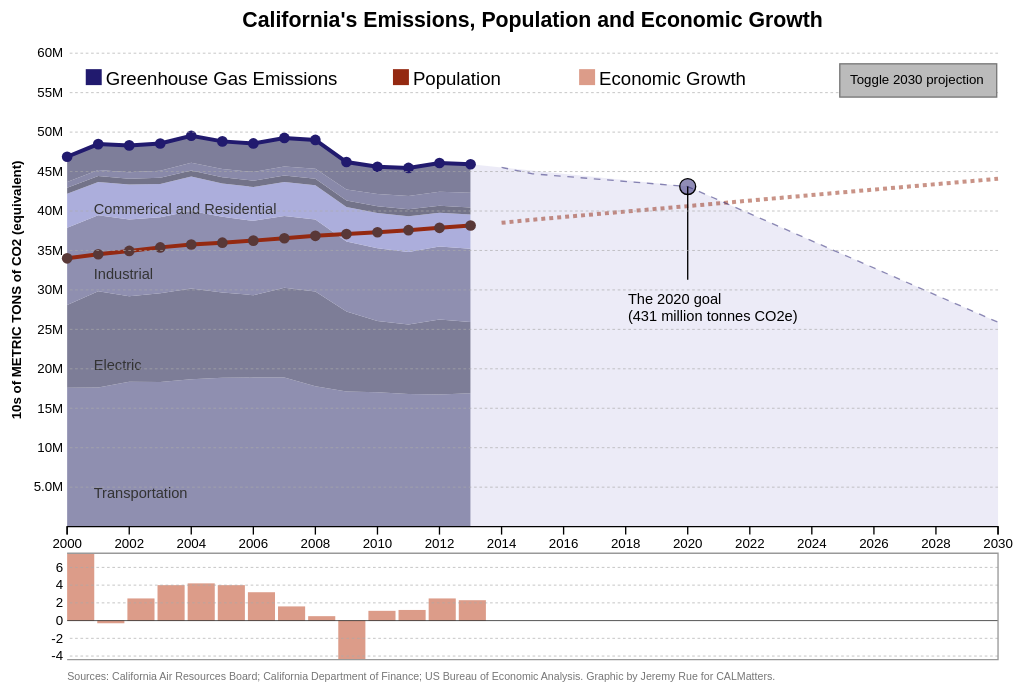
D3 v3 page, settled after 360 driven frames (6 s of simulated time); the page loaded 1 data file(s).




        var lineChart = {

            width       : 770,
            height      : 516,
            margin      : {top:40, right:15, bottom:120, left:55},
            xAxisSpacer : 30,

            pop         : [],
            stackedData : [],
            stack       : d3.layout.stack().offset("zero").values(function(d){ return d.values; }),

            svg         : {},
            g           : {}, //greenhouse stack
            p           : {}, //population group
            gl          : {}, //greenhouse line
            gdp         : {}, //gdp bars
            buttons     : {},
            popLine     : d3.svg.line().interpolate("linear"),
            ggLine      : d3.svg.line().interpolate("linear"),
            area        : d3.svg.area(),
            bars        : {},
            dots        : {},
            navigation  : {},
            projection  : true,

            colorScale  : d3.scale.ordinal(),
            xScale      : d3.time.scale(),
            yScale      : d3.scale.linear(),
            gdpYScale   : d3.scale.linear(),
            gdpXScale   : d3.scale.ordinal(),
            xAxis       : d3.svg.axis().orient("bottom").ticks(20),
            yAxis       : d3.svg.axis().orient("left").ticks(20),
            gdpAxis     : d3.svg.axis().orient("left").ticks(5),
            popYAxis    : d3.svg.axis().orient("right").ticks(10),
            parseDate   : d3.time.format("%Y").parse,

            axisCreated : false,

            init: function(){

                //local reference to this
                var _that = this;

                //create SVG
                this.svg = d3.select("#chart")
                    .append("svg")
                    .attr("class", "multi")
                    .attr("width", "100%")
                    .attr("height", "100%")
                    .attr("preserveAspectRatio", "xMinYMin")
                    .attr("viewBox", "0 0 " + this.width + " " + this.height);

                //readjust margins for convenience
                this.width  = this.width - this.margin.left - this.margin.right;
                this.height = this.height - this.margin.top - this.margin.bottom;

                //create grouping for chart
                this.g = this.svg.append("g")
                    .attr("class", "greenhouseStack greenhouse")
                    .attr("transform", "translate(" + this.margin.left + "," + this.margin.top + ")");

                this.p = this.svg.append("g")
                    .attr("class", "poulationChart")
                    .attr("transform", "translate(" + this.margin.left + "," + this.margin.top + ")");

                this.gl = this.svg.append("g")
                    .attr("class", "greenhouseLineChart greenhouse")
                    .attr("transform", "translate(" + this.margin.left + "," + this.margin.top + ")");

                this.gdp = this.svg.append("g")
                    .attr("class", "gdpchart")
                    .attr("transform", "translate(" + this.margin.left + "," + (this.margin.top + this.height + this.xAxisSpacer - 10) + ")");

                //kick things off
                d3.csv("pop.csv", function(error, pop){

                        pop.forEach(function(d, i){
                            d.population = +d.population;
                            d.greenhouse = +d.greenhouse/10;
                            d.per = +d.per;//per person
                            d.year = _that.parseDate(d.year);
                            d.GDP = +d.GDP;
                        });

                        //stack data based on headers
                        _that.stackedData.push({key: "Transportation", values: pop.map(function(d,i){ return {year: d.year, y:+d["Transportation"] * 100000};}).filter(function(d){ return d.y > 0;})});
                        _that.stackedData.push({key: "Electric", values: pop.map(function(d,i){ return {year: d.year, y:+d["Electric"] * 100000};}).filter(function(d){ return d.y > 0;})});
                        _that.stackedData.push({key: "Industrial", values: pop.map(function(d,i){ return {year: d.year, y:+d["Industrial"] * 100000};}).filter(function(d){ return d.y > 0;})});
                        _that.stackedData.push({key: "Commerical and Residential", values: pop.map(function(d,i){ return {year: d.year, y:+d["Commercial and Residential"] * 100000};}).filter(function(d){ return d.y > 0;})});
                        _that.stackedData.push({key: "Recycling and Waste", values: pop.map(function(d,i){ return {year: d.year, y:+d["Recycling and Waste"] * 100000};}).filter(function(d){ return d.y > 0;})});
                        _that.stackedData.push({key: "High GWP", values: pop.map(function(d,i){ return {year: d.year, y:+d["High GWP"] * 100000};}).filter(function(d){ return d.y > 0;})});
                        _that.stackedData.push({key: "Agriculture", values: pop.map(function(d,i){ return {year: d.year, y:+d["Agriculture"] * 100000};}).filter(function(d){ return d.y > 0;})});
                        _that.stackedData = _that.stack(_that.stackedData);

                        //make a global copy of the data
                        _that.pop = pop.slice();

                        //apply d3 stack to all data hierarchy
                        //_that.stackData();

                        //now start building the chart
                        _that.setScales(_that.pop, _that.parseDate("2030"));

                });

                //credit
                this.svg.append("g")
                  .attr("class", "credit")
                  .attr("transform", "translate(" + this.margin.left + "," + (this.margin.top + this.height + this.margin.bottom - 5) + ")") 
                  .append("text")
                  .text("Sources: California Air Resources Board; California Department of Finance; US Bureau of Economic Analysis. Graphic by Jeremy Rue for CALMatters.")
                  .style({"font":"8px sans-serif", "fill":"#767676"});

                //headline
                this.svg.append("g")
                    .attr("class", "headline")
                    .attr("transform", "translate(" + (this.margin.left + (this.width/2)) + ", 15)")
                    .append("text")
                    .attr("text-anchor", "middle")
                    .attr("dominant-baseline", "central")
                    .text("California's Emissions, Population and Economic Growth")
                    .style({"font":"16px sans-serif", "font-weight": 800});

            },


            redrawGraph: function(){

                var _that       = this,
                   lastDataItem = this.stackedData[this.stackedData.length - 1];

                d3.selectAll(".line")
                    .transition()
                    .duration(800)
                    .attr("d", function(d){ return _that.area(d.values) });

                d3.selectAll(".greenhouseLine")
                    .transition()
                    .duration(800)
                    .attr("d", this.ggLine);

                d3.selectAll(".poulationLine")
                    .transition()
                    .duration(800)
                    .attr("d", this.popLine);

                d3.selectAll(".bars")
                    .transition()
                    .duration(800)
                    .attr("x", function(d){ return _that.gdpXScale(d.year); })
                    .attr("width", function(d){ return _that.gdpXScale.rangeBand(); });

                d3.selectAll(".predicted")
                    .transition()
                    .duration(800)
                    .attr("d", this.area(
                        [
                            {year:this.parseDate("2013"), y:lastDataItem.values[lastDataItem.values.length - 1].y0 + lastDataItem.values[lastDataItem.values.length - 1].y, y0:0 },
                            {year:this.parseDate("2020"), y:43100000, y0:0 },
                            {year:this.parseDate("2030"), y:25900000, y0:0 }
                        ]
                    ))
                    .each("end", function(){
                        _that.projection = !_that.projection;
                    });

                d3.selectAll(".dot")
                    .transition()
                    .duration(800)
                    .attr("cx", function(d){ return _that.xScale(d.year); });

                d3.selectAll("g.annotation")
                    .transition()
                    .duration(800)
                    .attr("transform", "translate(" + this.xScale(this.parseDate("2020")) + "," + this.yScale(43100000) + ")");

            },


            drawGraph: function(){

                var _that = this;

                this.bars = this.g.selectAll("path")
                    .data(this.stackedData)
                    .enter();

                this.bars.append("path")
                    .attr("class", "line")
                    .attr("d", function(d){ return _that.area(d.values) })
                    .style("fill", function(d){ return _that.colorScale(d.key); })
                    .style({"opacity": 0.9});

                this.gl.append("path")
                    .attr("class", "greenhouseLine")
                    .datum(this.pop.filter(function(d){ return +d.year < new Date("2014").getTime();}))
                    .attr("d", this.ggLine)
                    .style({"fill":"none", "stroke":"#211A6E", "stroke-width":"3px"});

                this.gl.append("path")
                    .attr("class", "greenhouseLine")
                    .datum(this.pop.filter(function(d){ return +d.year > new Date("2013").getTime();}))
                    .attr("d", this.ggLine)
                    .style({"fill":"none", "stroke":"#211A6E", "stroke-width":"1px", "stroke-dasharray":"5,5", "opacity":0.5});


                //GDP bars at bottom
                this.gdp.selectAll(".bars")
                    .data(this.pop)
                    .enter()
                    .append("rect")
                    .attr("class", "bars")
                    .attr("x", function(d){ return _that.gdpXScale(d.year); })
                    .attr("y", function(d){ return _that.gdpYScale(Math.max(0, d.GDP)); })
                    .attr("width", function(d){ return _that.gdpXScale.rangeBand(); })
                    .attr("height", function(d){ return Math.abs(_that.gdpYScale(0) - _that.gdpYScale(d.GDP)); })
                    .attr("fill", "#DC9C89")
                    .on("mouseover", function(d){
                        
                        var h = _that.svg.node().getBoundingClientRect().height,
                            w = _that.svg.node().getBoundingClientRect().width,
                        wOffset = w/(_that.width + _that.margin.left + _that.margin.right),
                        hOffset = h/(_that.height + _that.margin.top + _that.margin.bottom);

                        var rect = d3.select(this).node().getBBox();

                        d3.select(this)
                            .style({"opacity":0.7, "cursor":"pointer"});

                        d3.select("#tooltip")
                            .style({"opacity":1, "top": ((_that.margin.top + _that.height + _that.xAxisSpacer + rect.y - 10) * hOffset) + "px", "left": ((_that.margin.left + (rect.x + (rect.width/2))) * wOffset) + "px" })
                            .html("<strong>California GDP change from " + (d.year.getFullYear() - 1) + " to " + d.year.getFullYear() + ": " + d.GDP + "%</strong>")
                            .classed("left", function(){ return _that.pop.indexOf(d) < 4 ? true : false; })
                            .classed("right", function(){ return _that.pop.indexOf(d) > 10 ? true : false; });
                    })
                    .on("mouseout", function(){
                        d3.select("#tooltip")
                            .style("opacity", 0);

                        d3.select(this)
                        .style({"opacity":1});
                    })

                var lastDataItem = this.stackedData[this.stackedData.length - 1];

                //projected area
                this.g.append("path")
                    .attr("class", "predicted")
                    .attr("d", this.area(
                        [
                            {year:this.parseDate("2013"), y:lastDataItem.values[lastDataItem.values.length - 1].y0 + lastDataItem.values[lastDataItem.values.length - 1].y, y0:0 },
                            {year:this.parseDate("2020"), y:43100000, y0:0 },
                            {year:this.parseDate("2030"), y:25900000, y0:0 }
                        ]
                    ))
                    .style({"fill":"#D9D7F0","opacity":0.5});



                //population line
                this.p.append("path")
                    .attr("class", "poulationLine")
                    .datum(this.pop.filter(function(d){ return +d.year < new Date("2014").getTime();}))
                    .attr("d", this.popLine)
                    .style({"fill":"none", "stroke":"#942911", "stroke-width":"3px"});

                //population line dotted
                this.p.append("path")
                    .attr("class", "poulationLine")
                    .datum(this.pop.filter(function(d){ return +d.year > new Date("2013").getTime();}))
                    .attr("d", this.popLine)
                    .style({"fill":"none", "stroke":"#942911", "stroke-width":"3px", "stroke-dasharray":"3,3", "opacity":0.5});

                this.p.selectAll("circle")
                    .data(this.pop.filter(function(d){ return +d.year < new Date("2014").getTime();}))
                    .enter()
                    .append("circle")
                    .attr("class", "dot")
                    .attr("cx", function(d){ return _that.xScale(d.year); })
                    .attr("cy", function(d){ return _that.yScale(d.population); })
                    .attr("r", 4)
                    //.style({"stroke":"#593837", "fill":"#fff","fill-opacity":0, "stroke-width":"1px", "cursor":"pointer"})
                    .style({"stroke":"none", "fill":"#593837","fill-opacity":1, "stroke-width":"1px", "cursor":"pointer"})
                    .on("mouseover", function(d){
                        
                        window.clearTimeout(window.timeout);

                        var h = _that.svg.node().getBoundingClientRect().height,
                            w = _that.svg.node().getBoundingClientRect().width,
                        wOffset = w/(_that.width + _that.margin.left + _that.margin.right),
                        hOffset = h/(_that.height + _that.margin.top + _that.margin.bottom);

                        var rect = d3.select(this).node().getBBox();

                        d3.select(this)
                            .style({"cursor":"pointer"});

                        d3.select("#tooltip")
                            .style({"opacity":1, "top": ((_that.margin.top + rect.y) * hOffset) + "px", "left": ((_that.margin.left + (rect.x + (rect.width/2))) * wOffset) + "px" })
                            .html("<strong>California Population:</strong> " + d3.format(",2f")(d.population ))
                            .classed("left", function(){ return _that.pop.indexOf(d) < 4 ? true : false; })
                            .classed("right", function(){ return _that.pop.indexOf(d) > 10 ? true : false; });
                        

                    })
                    .on("mouseout", function(){
                        window.timeout = window.setTimeout(function(){
                            d3.select("#tooltip")
                                .transition()
                                .duration(400)
                                .style("opacity", 0);
                        },1000)
                    });

                this.gl.selectAll("circle")
                    .data(this.pop.filter(function(d){ return +d.year < new Date("2014").getTime();}))
                    .enter()
                    .append("circle")
                    .attr("class", "dot")
                    .attr("cx", function(d){ return _that.xScale(d.year); })
                    .attr("cy", function(d){ return _that.yScale(d.greenhouse); })
                    .attr("r", 4)
                    .style({"stroke":"none", "fill":"#211A6E","fill-opacity":1, "stroke-width":"1px", "cursor":"pointer"})
                    .on("mouseover", function(d){
                        
                        window.clearTimeout(window.timeout);


                        var h = _that.svg.node().getBoundingClientRect().height,
                            w = _that.svg.node().getBoundingClientRect().width,
                        wOffset = w/(_that.width + _that.margin.left + _that.margin.right),
                        hOffset = h/(_that.height + _that.margin.top + _that.margin.bottom);

                        var rect = d3.select(this).node().getBBox();

                        d3.select(this)
                            .style({"cursor":"pointer"});

                        d3.select("#tooltip")
                            .style({"opacity":1, "top": ((_that.margin.top + rect.y + 5) * hOffset) + "px", "left": ((_that.margin.left + (rect.x + (rect.width/2))) * wOffset) + "px" })
                            .html("<strong>Greenhouse Gases:</strong><br>" + d3.format(",0d")(d.greenhouse * 10) + "<br>(million tonnes C02e)" )
                            .classed("left", function(){ return _that.pop.indexOf(d) < 4 ? true : false; })
                            .classed("right", function(){ return _that.pop.indexOf(d) > 10 ? true : false; });
                        
                    })
                    .on("mouseout", function(){
                        window.timeout = window.setTimeout(function(){
                            d3.select("#tooltip")
                                .transition()
                                .duration(400)
                                .style("opacity", 0);
                        },1000)
                    });

                this.gl.append("circle")
                    .attr("class", "dot")
                    .datum({year:_that.parseDate("2020"), greenhouse:43100000})
                    .attr("cx", function(d){ return _that.xScale(d.year); })
                    .attr("cy", function(d){ console.log(d);return _that.yScale(d.greenhouse); })
                    .attr("r", 6)
                    .style({"stroke":"#000", "stroke-width":"1px", "fill":"#211A6E", "fill-opacity":0.5, "cursor":"pointer"})
                    .on("mouseover", function(d){

                        // window.clearTimeout(window.timeout);

                        // var h = _that.svg.node().getBoundingClientRect().height,
                        //     w = _that.svg.node().getBoundingClientRect().width,
                        // wOffset = w/(_that.width + _that.margin.left + _that.margin.right),
                        // hOffset = h/(_that.height + _that.margin.top + _that.margin.bottom);

                        // var rect = d3.select(this).node().getBBox();

                        // d3.select(this)
                        //     .style({"cursor":"pointer"});

                        // d3.select("#tooltip")
                        //     .style({"opacity":1, "top": ((_that.margin.top + rect.y + 5) * hOffset) + "px", "left": ((_that.margin.left + (rect.x + (rect.width/2))) * wOffset) + "px" })
                        //     .html("<strong>California Emissions Goal:</strong><br>" + d3.format(",0d")(d.greenhouse * 10) + "<br>(million tonnes C02e) by 2020" )
                        //     .classed("right", function(){ return true; });
                    })
                    .on("mouseout", function(d){
                        // window.timeout = window.setTimeout(function(){
                        //     d3.select("#tooltip")
                        //         .transition()
                        //         .duration(400)
                        //         .style("opacity", 0);
                        // },1000)

                    });

                    var annotation = this.gl.append("g")
                        .attr("class", "annotation")
                        .attr("transform", "translate(" + this.xScale(this.parseDate("2020")) + "," + this.yScale(43100000) + ")");

                    annotation.append("line")
                        .attr("x1", 0)
                        .attr("y1", 0)
                        .attr("x2", 0)
                        .attr("y2", 70)
                        .style({"stroke":"#000", "stroke-width":"1px"});

                    var annoteText = annotation.append("text")
                        .attr("x", -45)
                        .attr("y", 75)
                        .style({"font":"11px sans-serif"})

                    annoteText.append("tspan")
                        .attr("x", -45)
                        .attr("dy", "1.2em")
                        .text("The 2020 goal")

                    annoteText.append("tspan")
                        .attr("x", -45)
                        .attr("dy", "1.2em")
                        .text("(431 million tonnes CO2e)")

                    // annoteText.append("tspan")
                    //     .attr("x", -45)
                    //     .attr("dy", "1.2em")
                    //     .text("be reached by 2020.")


                this.drawLegend(this.data);

            },


            drawLegend: function(data){

                var _that = this;

                var boxes = [];

                this.g.selectAll(".label")
                    .remove();

                var label = this.g.selectAll(".label")
                    .data(this.stackedData)
                    .enter()
                    .append("text")
                    .attr("class", "label")
                    .attr("transform", function(d, i){
                        var space = _that.height - _that.yScale(d.values[1].y);

                        var t = "translate(" + (_that.xScale(_that.parseDate("2000")) + 20) + "," + (_that.yScale(d.values[1].y0 + (d.values[1].y/4) ) + 5) + ")";
                        if(space < 22){
                            //boxes.push({key:d.key.substr(0,4), x:(_that.xScale(_that.parseDate("2013")) - 30), y:((_that.data.length - i) * 20), color:_that.colorScale(d.key)});
                            //t = "translate(" + (_that.xScale(_that.parseDate("2013")) - 30) +"," + ((_that.data.length - i) * 20) + ")";
                            //t = "translate(" + (_that.xScale(_that.parseDate("2000")) + 20) + "," + (_that.yScale(d.values[1].y0 + d.values[1].y + (10 * (i*2)) - 65)) + ")";
                        } 
                        return t;

                    })
                    .attr("x", 0)
                    .attr("y", 0)
                    .text(function(d){ return d.key; })
                    .style({"font":"11px sans-serif", "text-anchor":"start", "fill":"#333", "pointer-events":"none"})
                    .style("display", function(d){
                        var space = _that.height - _that.yScale(d.values[d.values.length - 1].y);
                        if(space < 22){
                            return "none";
                        }
                    });



                // this.g.append("text")
                //     .attr("class", "label")
                //     .attr("x", this.xScale(this.parseDate("2022")))
                //     .attr("y", this.yScale(15000000))
                //     .text("Projected")
                //     .style({"font":"12px sans-serif", "text-anchor":"middle", "font-weight":"bold", "fill":"#ccc", "pointer-events":"none"})

                this.drawButtons();
            },

            drawButtons: function(){

                var _that = this;


                this.buttons = this.svg.append("g")
                    .attr("class", "buttons")
                    .attr("transform", "translate(" + this.margin.left + "," + this.margin.top + ")");

                this.buttons.append("rect")
                    .attr("x", this.width * .83)
                    .attr("y", 8)
                    .attr("width", 118)
                    .attr("height", 25)
                    .style({"fill":"#bbb", "stroke-width":"1px", "cursor":"pointer"})
                    .style("stroke", "#777")
                    .on("mouseover", function(){
                        d3.select(this)
                            .style({"fill":"#777"});
                    })
                    .on("mouseout", function(){
                        d3.select(this)
                            .style("fill", "#bbb");
                    })
                    .on("click", function(){
                        if(!_that.projection){
                            _that.setScales(_that.pop, _that.parseDate("2030"));
                        } else {
                            _that.setScales(_that.pop, _that.parseDate("2013"))
                        }
                    })

                this.buttons.append("text")
                    .attr("x", this.width * .82 + 65)
                    .attr("y", 20)
                    .attr("dominant-baseline", "central")
                    .attr("text-anchor", "middle")
                    .text("Toggle 2030 projection")
                    .style({"font":"10px sans-serif", "pointer-events":"none"})

                this.svg.append("rect")
                    .attr("class", "blocker")
                    .attr("y", this.yScale(this.pop[13].greenhouse) + this.margin.top - 2)
                    .attr("x", this.margin.left + this.width + 2)
                    .attr("width", 15)
                    .attr("height", this.height - this.yScale(this.pop[13].greenhouse) + 2)
                    .attr("fill", "#fff")
                    .style("opacity", 1);

                var legends = [
                    {name: "Greenhouse Gas Emissions", x:.02, color:"#211A6E"},
                    {name: "Population", x:.35, color:"#942911"},
                    {name: "Economic Growth", x:.55, color:"#DC9C89"}
                ];

                var legend = this.svg.append("g")
                    .attr("transform", "translate(" + this.margin.left + "," + this.margin.top +")")
                    .selectAll("g")
                    .data(legends)
                    .enter();

                var group = legend.append("g")
                    .attr("transform", function(d){ return "translate(" + (_that.width * d.x) + ",12)"});

                group.append("rect")
                    .attr("x", 0)
                    .attr("y", 0)
                    .attr("width", 12)
                    .attr("height", 12)
                    .attr("fill", function(d){ return d.color; });

                group.append("text")
                    .attr("x", 15)
                    .attr("y", 7)
                    .attr("dominant-baseline", "central")
                    .text(function(d){ return d.name; })
                    .style({"font":"14px sans-serif"});



            },


            transitionAxes: function(data){

                d3.selectAll(".x.axis")
                    .transition()
                    .duration(800)
                    .call(this.xAxis)
                    .selectAll("text")
                    .attr("text-anchor", "middle");

                d3.selectAll(".gdpaxis")
                    .transition()
                    .duration(800)
                    .call(this.gdpAxis);

                this.redrawGraph();

            },

            createAxes: function(){

                this.axisCreated = true;

                this.xAxis
                    .scale(this.xScale);

                this.yAxis
                    .scale(this.yScale)
                    .tickSize(this.width)
                    .tickFormat(d3.format(".2s"));

                this.gdpAxis
                    .scale(this.gdpYScale)
                    .tickSize(this.width);

                this.svg.append("g")
                    .attr("class", "gdpaxis")
                    .attr("transform", "translate(" + (this.width + this.margin.left) + "," + (this.margin.top + this.height + this.xAxisSpacer - 10) + ")")
                    .call(this.gdpAxis);

                this.svg.append("g")
                    .attr("class", "y axis")
                    .attr("transform", "translate(" + (this.width + this.margin.left) + "," + this.margin.top + ")")
                    .call(this.yAxis)
                    .append("text")
                    .attr("class", "yaxislabel")
                    .attr("transform", "translate(" + (-this.width - 35) + "," + (this.height/2) + ")rotate(-90)")
                    .style({"font":"10px sans-serif", "text-anchor":"middle", "font-weight":"bold"})
                    .text("10s of METRIC TONS of CO2 (equivalent)");


                this.svg.append("g")
                    .attr("class", "x axis")
                    .attr("transform", "translate(" + this.margin.left + "," + (this.height + this.margin.top) + ")")
                    .call(this.xAxis)
                    .selectAll("text")
                    .attr("text-anchor", "middle");

                this.drawGraph();
            },

            setScales: function(pop, end){

                var _that = this;

                //end = this.parseDate("2030")

                this.xScale
                    .domain([this.parseDate("2000"), end])
                    .range([0, this.width]);

                this.yScale
                    .domain([0, 60000000])
                    .range([this.height, 0]);

                this.gdpYScale
                    .domain(d3.extent(pop, function(d){ return d.GDP; }))
                    .range([this.margin.bottom - this.xAxisSpacer - 10, 0]);

                var years = d3.range(31)
                    .map(function(d){ return _that.parseDate(String(2000 + d));})
                    .filter(function(d){ return d.getTime() <= end.getTime()});

                this.gdpXScale
                    .domain(years)
                    .rangeBands([0, this.width], .1, 0);

                this.area
                    .interpolate("linear")
                    .x(function(d){ return _that.xScale(d.year); })
                    .y0(function(d){ return _that.yScale(d.y0); })
                    .y1(function(d){ return _that.yScale(d.y0 + d.y); });

                this.colorScale
                    .range(["#717090", "#8383a8", "#6f6f8c", "#8383a8", "#a4a6d9", "#64647d", "#7d7da0"])
                    .domain(pop.map(function(d){ return d.key; }));

                this.popLine
                    .x(function(d){ return _that.xScale(d.year); })
                    .y(function(d){ return _that.yScale(d.population); });

                this.ggLine
                    .x(function(d){ return _that.xScale(d.year); })
                    .y(function(d){ return _that.yScale(d.greenhouse); });


                //if the axes have been created, just animate the new values
                this.axisCreated ? this.transitionAxes(pop) : this.createAxes();
                
            }

        }

        lineChart.init();

    

### data: pop.csv, 1495 bytes — head not shown